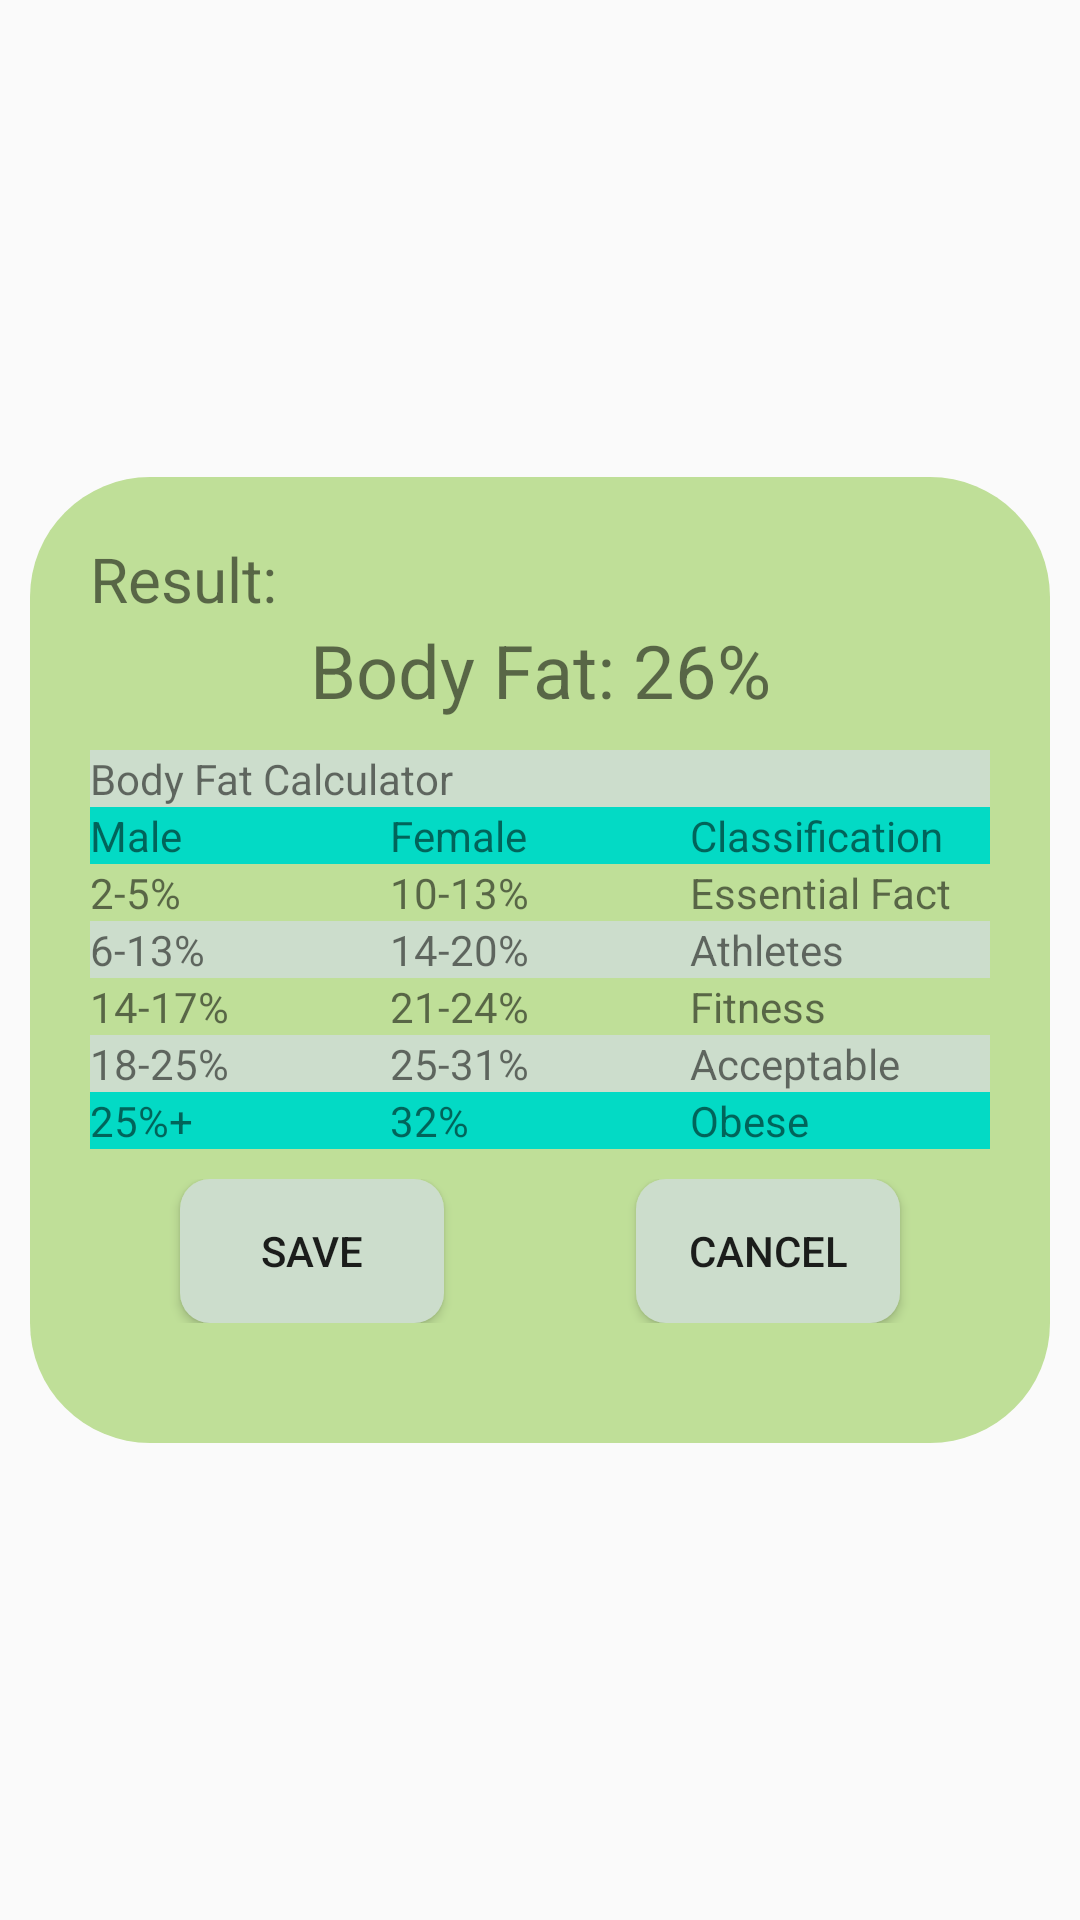

Reconstruct the res/layout file that produces this screen, plus the resources it refers to.
<!-- AndroidManifest.xml: application theme AppTheme -->
<!-- res/layout/activity_bf_result.xml -->
<?xml version="1.0" encoding="utf-8"?>
<androidx.constraintlayout.widget.ConstraintLayout xmlns:android="http://schemas.android.com/apk/res/android"
    xmlns:app="http://schemas.android.com/apk/res-auto"
    xmlns:tools="http://schemas.android.com/tools"
    android:layout_width="match_parent"
    android:layout_height="match_parent"
    tools:context=".fat.BFCalculatorActivity">

    <LinearLayout
        android:layout_width="match_parent"
        android:layout_height="wrap_content"
        android:layout_gravity="center"
        android:orientation="vertical"
        app:layout_constraintBottom_toBottomOf="parent"
        app:layout_constraintLeft_toLeftOf="parent"
        app:layout_constraintRight_toRightOf="parent"
        app:layout_constraintTop_toTopOf="parent">

        <LinearLayout
            android:layout_width="match_parent"
            android:layout_height="wrap_content"
            android:layout_gravity="center"
            android:layout_marginLeft="10dp"
            android:layout_marginRight="10dp"
            android:background="@drawable/round_card_background"
            android:orientation="vertical"
            android:padding="20dp">

            <TextView
                android:layout_width="wrap_content"
                android:layout_height="wrap_content"
                android:text="Result:"
                android:textSize="10pt" />

            <TextView
                android:layout_width="match_parent"
                android:layout_height="wrap_content"
                android:text="Body Fat: 26%"
                android:textAlignment="center"
                android:textFontWeight="600"
                android:textSize="12pt" />

            <TableLayout
                android:layout_width="fill_parent"
                android:layout_height="fill_parent"
                android:layout_marginTop="10dp"
                android:stretchColumns="1">

                <TableRow android:layout_height="wrap_content">

                    <TextView
                        android:layout_width="0dip"
                        android:layout_height="wrap_content"
                        android:layout_weight="1"
                        android:background="@color/ashGrey"
                        android:text="Body Fat Calculator" />
                </TableRow>

                <TableRow
                    android:layout_height="wrap_content"
                    android:background="@color/colorAccent">

                    <TextView
                        android:layout_width="0dip"
                        android:layout_height="wrap_content"
                        android:layout_weight="1"
                        android:text="Male" />

                    <TextView
                        android:layout_width="0dip"
                        android:layout_height="wrap_content"
                        android:layout_weight="1"
                        android:text="Female" />

                    <TextView
                        android:layout_width="0dip"
                        android:layout_height="wrap_content"
                        android:layout_weight="1"
                        android:text="Classification" />
                </TableRow>

                <TableRow android:layout_height="wrap_content">

                    <TextView
                        android:layout_width="0dip"
                        android:layout_height="wrap_content"
                        android:layout_weight="1"
                        android:text="2-5%" />

                    <TextView
                        android:layout_width="0dip"
                        android:layout_height="wrap_content"
                        android:layout_weight="1"
                        android:text="10-13%" />

                    <TextView
                        android:layout_width="0dip"
                        android:layout_height="wrap_content"
                        android:layout_weight="1"
                        android:text="Essential Fact" />
                </TableRow>

                <TableRow
                    android:layout_height="wrap_content"
                    android:background="@color/ashGrey">

                    <TextView
                        android:layout_width="0dip"
                        android:layout_height="wrap_content"
                        android:layout_weight="1"
                        android:text="6-13%" />

                    <TextView
                        android:layout_width="0dip"
                        android:layout_height="wrap_content"
                        android:layout_weight="1"
                        android:text="14-20%" />

                    <TextView
                        android:layout_width="0dip"
                        android:layout_height="wrap_content"
                        android:layout_weight="1"
                        android:text="Athletes" />
                </TableRow>

                <TableRow android:layout_height="wrap_content">

                    <TextView
                        android:layout_width="0dip"
                        android:layout_height="wrap_content"
                        android:layout_weight="1"
                        android:text="14-17%" />

                    <TextView
                        android:layout_width="0dip"
                        android:layout_height="wrap_content"
                        android:layout_weight="1"
                        android:text="21-24%" />

                    <TextView
                        android:layout_width="0dip"
                        android:layout_height="wrap_content"
                        android:layout_weight="1"
                        android:text="Fitness" />
                </TableRow>

                <TableRow
                    android:layout_height="wrap_content"
                    android:background="@color/ashGrey">

                    <TextView
                        android:layout_width="0dip"
                        android:layout_height="wrap_content"
                        android:layout_weight="1"
                        android:text="18-25%" />

                    <TextView
                        android:layout_width="0dip"
                        android:layout_height="wrap_content"
                        android:layout_weight="1"
                        android:text="25-31%" />

                    <TextView
                        android:layout_width="0dip"
                        android:layout_height="wrap_content"
                        android:layout_weight="1"
                        android:text="Acceptable" />
                </TableRow>

                <TableRow
                    android:layout_height="wrap_content"
                    android:background="@color/colorAccent">

                    <TextView
                        android:layout_width="0dip"
                        android:layout_height="wrap_content"
                        android:layout_weight="1"
                        android:text="25%+" />

                    <TextView
                        android:layout_width="0dip"
                        android:layout_height="wrap_content"
                        android:layout_weight="1"
                        android:text="32%" />

                    <TextView
                        android:layout_width="0dip"
                        android:layout_height="wrap_content"
                        android:layout_weight="1"
                        android:text="Obese" />
                </TableRow>
            </TableLayout>

            <LinearLayout
                android:layout_width="match_parent"
                android:layout_height="wrap_content"
                android:layout_marginRight="20dp"
                android:layout_marginLeft="20dp"
                android:layout_marginTop="10dp"
                android:layout_marginBottom="20dp"
                android:orientation="horizontal">

                <Button
                    android:id="@+id/bfResultSave"
                    android:layout_width="wrap_content"
                    android:layout_height="wrap_content"
                    android:layout_marginStart="10dp"
                    android:background="@drawable/round_button_background"
                    android:text="@string/save" />

                <View
                    android:layout_width="0dp"
                    android:layout_height="0dp"
                    android:layout_weight="1" />

                <Button
                    android:id="@+id/bfResultCancel"
                    android:layout_width="wrap_content"
                    android:layout_height="wrap_content"
                    android:layout_marginEnd="10dp"
                    android:background="@drawable/round_button_background"
                    android:text="@string/no" />

            </LinearLayout>

        </LinearLayout>

    </LinearLayout>
</androidx.constraintlayout.widget.ConstraintLayout>
<!-- resources referenced by this layout -->
<resources>
  <color name="ashGrey">#CCDDCC</color>
  <color name="colorAccent">#03DAC5</color>
  <!-- drawable round_button_background (drawable) -->
  <?xml version="1.0" encoding="utf-8"?>
  <shape xmlns:android="http://schemas.android.com/apk/res/android"
      android:shape="rectangle" android:padding="10dp">
      <solid android:color="@color/ashGrey"/>
      <corners android:radius="10dp"/>
  </shape>
  <!-- drawable round_card_background (drawable) -->
  <?xml version="1.0" encoding="utf-8"?>
  <shape xmlns:android="http://schemas.android.com/apk/res/android"
      android:shape="rectangle" android:padding="10dp">
      <solid android:color="@color/yellowGreen"/>
      <corners android:radius="40dp"/>
  </shape>
  <string name="no">Cancel</string>
  <string name="save">Save</string>
  <style name="AppTheme" parent="Theme.AppCompat.Light.NoActionBar">
          
          <item name="colorPrimary">@color/colorPrimary</item>
          <item name="colorPrimaryDark">@color/colorPrimaryDark</item>
          <item name="colorAccent">@color/colorAccent</item>
      </style>
  <color name="yellowGreen">#BFDF98</color>
  <color name="colorPrimary">#6200EE</color>
  <color name="colorPrimaryDark">#3700B3</color>
</resources>
